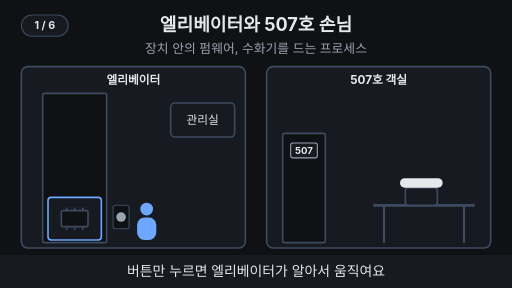
t = 0.00 s
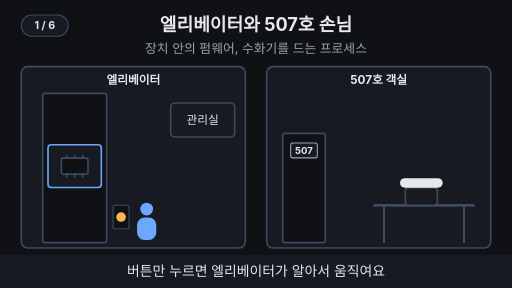
t = 1.67 s
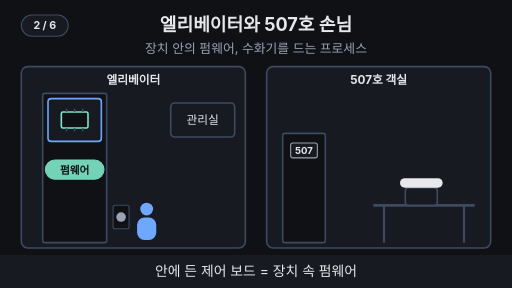
t = 3.33 s
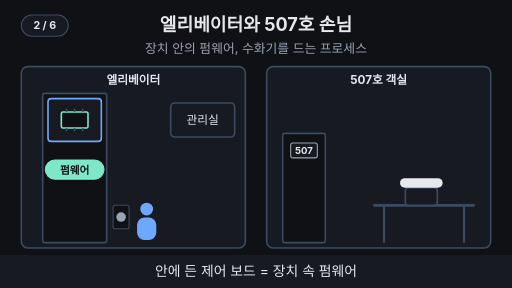
t = 5.00 s
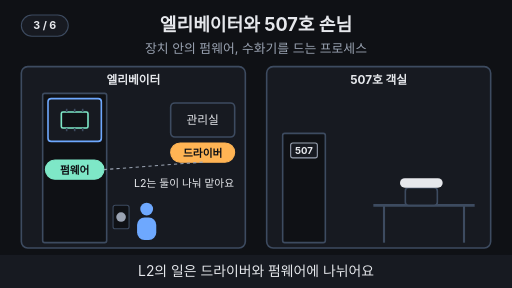
t = 6.67 s
t = 8.33 s: frame unchanged from t = 6.67 s, image omitted

The animated SVG that drew these frames (rendered in a browser with its animation timeline set to each time). Animation: 25 SMIL elements (animate=23,animateTransform=2); frames cover the first 8.33 s, repeats indefinitely.

<svg xmlns="http://www.w3.org/2000/svg" viewBox="0 0 960 540" width="960" height="540" font-family="-apple-system,'Apple SD Gothic Neo','Segoe UI',sans-serif">
  <rect width="960" height="540" fill="#0f1115"/>

  <!-- 제목 + 고정 결론 -->
  <text x="480" y="58" text-anchor="middle" font-size="34" font-weight="700" fill="#e6e8ec">엘리베이터와 507호 손님</text>
  <text x="480" y="100" text-anchor="middle" font-size="24" fill="#9aa3b2">장치 안의 펌웨어, 수화기를 드는 프로세스</text>
<rect x="40" y="125" width="420" height="340" rx="12" fill="#171a21" stroke="#3d4b60" stroke-width="3"/><rect x="500" y="125" width="420" height="340" rx="12" fill="#171a21" stroke="#3d4b60" stroke-width="3"/><text x="250" y="158" text-anchor="middle" font-size="22" font-weight="700" fill="#e6e8ec">엘리베이터</text><text x="710" y="158" text-anchor="middle" font-size="22" font-weight="700" fill="#e6e8ec">507호 객실</text><rect x="80" y="175" width="120" height="280" rx="4" fill="#0f1115" stroke="#3d4b60" stroke-width="3"/><g><animateTransform attributeName="transform" type="translate" values="0,0;0,0;0,-185;0,-185;0,0;0,0" keyTimes="0;0.05;0.13;0.985;0.995;1" dur="18s" repeatCount="indefinite"/><rect x="90" y="370" width="100" height="80" rx="6" fill="#171a21" stroke="#6ea8fe" stroke-width="3"/><rect x="115" y="395" width="50" height="30" rx="3" fill="#0f1115" stroke="#3d4b60" stroke-width="3"><animate attributeName="stroke" values="#3d4b60;#3d4b60;#7ee7c7;#7ee7c7;#3d4b60;#3d4b60" keyTimes="0;0.167;0.177;0.97;0.99;1" dur="18s" repeatCount="indefinite"/></rect><line x1="125" y1="389" x2="125" y2="395" stroke="#3d4b60" stroke-width="3" ></line><line x1="125" y1="425" x2="125" y2="431" stroke="#3d4b60" stroke-width="3" ></line><line x1="140" y1="389" x2="140" y2="395" stroke="#3d4b60" stroke-width="3" ></line><line x1="140" y1="425" x2="140" y2="431" stroke="#3d4b60" stroke-width="3" ></line><line x1="155" y1="389" x2="155" y2="395" stroke="#3d4b60" stroke-width="3" ></line><line x1="155" y1="425" x2="155" y2="431" stroke="#3d4b60" stroke-width="3" ></line></g><g opacity="0"><animate attributeName="opacity" values="0;0;1;1;0;0" keyTimes="0;0.167;0.187;0.97;0.99;1" dur="18s" repeatCount="indefinite"/><rect x="85" y="300" width="110" height="36" rx="18" fill="#7ee7c7" stroke="#7ee7c7" stroke-width="2"/><text x="140" y="326" text-anchor="middle" font-size="20" font-weight="700" fill="#0f1115">펌웨어</text></g><rect x="212" y="385" width="30" height="44" rx="4" fill="#0f1115" stroke="#3d4b60" stroke-width="2"/><circle cx="227" cy="407" r="9" fill="#9aa3b2"><animate attributeName="fill" values="#9aa3b2;#9aa3b2;#ffb454;#ffb454;#9aa3b2;#9aa3b2" keyTimes="0;0.02;0.03;0.13;0.14;1" dur="18s" repeatCount="indefinite"/></circle><circle cx="275" cy="392" r="12" fill="#6ea8fe"/><rect x="257" y="408" width="36" height="42" rx="14" fill="#6ea8fe"/><rect x="320" y="193" width="120" height="64" rx="8" fill="#171a21" stroke="#3d4b60" stroke-width="3"></rect><text x="380" y="232.92" text-anchor="middle" font-size="22" fill="#e6e8ec">관리실</text><g opacity="0"><animate attributeName="opacity" values="0;0;1;1;0;0" keyTimes="0;0.333;0.353;0.97;0.99;1" dur="18s" repeatCount="indefinite"/><rect x="320" y="268" width="120" height="36" rx="18" fill="#ffb454" stroke="#ffb454" stroke-width="2"/><text x="380" y="294" text-anchor="middle" font-size="20" font-weight="700" fill="#0f1115">드라이버</text></g><g opacity="0"><animate attributeName="opacity" values="0;0;1;1;0;0" keyTimes="0;0.333;0.353;0.97;0.99;1" dur="18s" repeatCount="indefinite"/><line x1="380" y1="304" x2="195" y2="318" stroke="#9aa3b2" stroke-width="2" stroke-dasharray="6 6"></line><text x="345" y="350" text-anchor="middle" font-size="20" fill="#e6e8ec">L2는 둘이 나눠 맡아요</text></g><rect x="530" y="250" width="80" height="205" rx="4" fill="#0f1115" stroke="#3d4b60" stroke-width="3"/><rect x="545" y="268" width="50" height="28" rx="4" fill="#171a21" stroke="#9aa3b2" stroke-width="2"/><text x="570" y="289" text-anchor="middle" font-size="18" font-weight="700" fill="#e6e8ec">507</text><line x1="700" y1="385" x2="890" y2="385" stroke="#3d4b60" stroke-width="5" ></line><line x1="720" y1="385" x2="720" y2="455" stroke="#3d4b60" stroke-width="4" ></line><line x1="870" y1="385" x2="870" y2="455" stroke="#3d4b60" stroke-width="4" ></line><rect x="760" y="352" width="60" height="33" rx="6" fill="#171a21" stroke="#3d4b60" stroke-width="3"/><g><animateTransform attributeName="transform" type="translate" values="0,0;0,0;0,-50;0,-50;-80,-40;-80,-40;0,0;0,0" keyTimes="0;0.52;0.56;0.677;0.717;0.97;0.99;1" dur="18s" repeatCount="indefinite"/><rect x="750" y="334" width="80" height="18" rx="9" fill="#e6e8ec"><animate attributeName="fill" values="#e6e8ec;#e6e8ec;#ffb454;#ffb454;#e6e8ec;#e6e8ec" keyTimes="0;0.52;0.53;0.97;0.99;1" dur="18s" repeatCount="indefinite"/></rect></g><g opacity="0"><animate attributeName="opacity" values="0;0;1;1;0;0" keyTimes="0;0.56;0.58;0.667;0.687;1" dur="18s" repeatCount="indefinite"/><text x="850" y="300" text-anchor="middle" font-size="34" font-weight="700" fill="#ffb454">?</text></g><g opacity="0"><animate attributeName="opacity" values="0;0;1;1;0;0" keyTimes="0;0.677;0.697;0.97;0.99;1" dur="18s" repeatCount="indefinite"/><circle cx="660" cy="312" r="12" fill="#6ea8fe"/><rect x="642" y="328" width="36" height="42" rx="14" fill="#6ea8fe"/></g><g opacity="0"><animate attributeName="opacity" values="0;0;1;1;0;0" keyTimes="0;0.697;0.717;0.97;0.99;1" dur="18s" repeatCount="indefinite"/><rect x="575" y="180" width="190" height="36" rx="18" fill="#6ea8fe" stroke="#6ea8fe" stroke-width="2"/><text x="670" y="206" text-anchor="middle" font-size="20" font-weight="700" fill="#0f1115">손님 = 프로세스</text></g><g opacity="0"><animate attributeName="opacity" values="0;0;1;1;0;0" keyTimes="0;0.833;0.853;0.97;0.99;1" dur="18s" repeatCount="indefinite"/><rect x="795" y="285" width="90" height="36" rx="18" fill="#ffb454" stroke="#ffb454" stroke-width="2"/><text x="840" y="311" text-anchor="middle" font-size="20" font-weight="700" fill="#0f1115">소켓</text></g><g opacity="0"><animate attributeName="opacity" values="0;0;1;1;0;0" keyTimes="0;0.833;0.853;0.97;0.99;1" dur="18s" repeatCount="indefinite"/><text x="730" y="248" text-anchor="middle" font-size="20" fill="#e6e8ec">주인: <tspan fill="#6ea8fe" font-weight="700">4321번 Chrome</tspan></text></g>
  <!-- 자막 바 -->
  <rect x="0" y="478" width="960" height="62" fill="#171a21"/>
  <g font-size="26" fill="#e6e8ec" text-anchor="middle">
    <text x="480" y="518" opacity="1">버튼만 누르면 엘리베이터가 알아서 움직여요
      <animate attributeName="opacity" values="1;1;0;0;1" keyTimes="0;0.157;0.167;0.99;1" dur="18s" repeatCount="indefinite"/></text>
    <text x="480" y="518" opacity="0">안에 든 제어 보드 = 장치 속 펌웨어
      <animate attributeName="opacity" values="0;0;1;1;0;0" keyTimes="0;0.157;0.167;0.323;0.333;1" dur="18s" repeatCount="indefinite"/></text>
    <text x="480" y="518" opacity="0">L2의 일은 드라이버와 펌웨어에 나뉘어요
      <animate attributeName="opacity" values="0;0;1;1;0;0" keyTimes="0;0.323;0.333;0.49;0.5;1" dur="18s" repeatCount="indefinite"/></text>
    <text x="480" y="518" opacity="0">507호에서 수화기가 들렸어요. 누가?
      <animate attributeName="opacity" values="0;0;1;1;0;0" keyTimes="0;0.49;0.5;0.657;0.667;1" dur="18s" repeatCount="indefinite"/></text>
    <text x="480" y="518" opacity="0">객실이 아니라 그 안의 손님이 들었어요
      <animate attributeName="opacity" values="0;0;1;1;0;0" keyTimes="0;0.657;0.667;0.823;0.833;1" dur="18s" repeatCount="indefinite"/></text>
    <text x="480" y="518" opacity="0">소켓을 열고 닫는 주체는 프로세스예요
      <animate attributeName="opacity" values="0;0;1;1;0;0" keyTimes="0;0.823;0.833;0.98;0.99;1" dur="18s" repeatCount="indefinite"/></text>
  </g>
<g aria-label="재생 단계"><rect x="40" y="28" width="88" height="40" rx="20" fill="#171a21" stroke="#3d4b60" stroke-width="2"/><text x="84" y="55" text-anchor="middle" font-size="20" font-weight="700" fill="#e6e8ec" opacity="1">1 / 6<animate attributeName="opacity" values="1;1;0;0" keyTimes="0;0.157;0.167;1" calcMode="discrete" dur="18s" repeatCount="indefinite"/></text><text x="84" y="55" text-anchor="middle" font-size="20" font-weight="700" fill="#e6e8ec" opacity="0">2 / 6<animate attributeName="opacity" values="0;0;1;1;0;0" keyTimes="0;0.157;0.167;0.323;0.333;1" calcMode="discrete" dur="18s" repeatCount="indefinite"/></text><text x="84" y="55" text-anchor="middle" font-size="20" font-weight="700" fill="#e6e8ec" opacity="0">3 / 6<animate attributeName="opacity" values="0;0;1;1;0;0" keyTimes="0;0.323;0.333;0.49;0.5;1" calcMode="discrete" dur="18s" repeatCount="indefinite"/></text><text x="84" y="55" text-anchor="middle" font-size="20" font-weight="700" fill="#e6e8ec" opacity="0">4 / 6<animate attributeName="opacity" values="0;0;1;1;0;0" keyTimes="0;0.49;0.5;0.657;0.667;1" calcMode="discrete" dur="18s" repeatCount="indefinite"/></text><text x="84" y="55" text-anchor="middle" font-size="20" font-weight="700" fill="#e6e8ec" opacity="0">5 / 6<animate attributeName="opacity" values="0;0;1;1;0;0" keyTimes="0;0.657;0.667;0.823;0.833;1" calcMode="discrete" dur="18s" repeatCount="indefinite"/></text><text x="84" y="55" text-anchor="middle" font-size="20" font-weight="700" fill="#e6e8ec" opacity="0">6 / 6<animate attributeName="opacity" values="0;0;1;1" keyTimes="0;0.823;0.833;1" calcMode="discrete" dur="18s" repeatCount="indefinite"/></text></g>
</svg>
